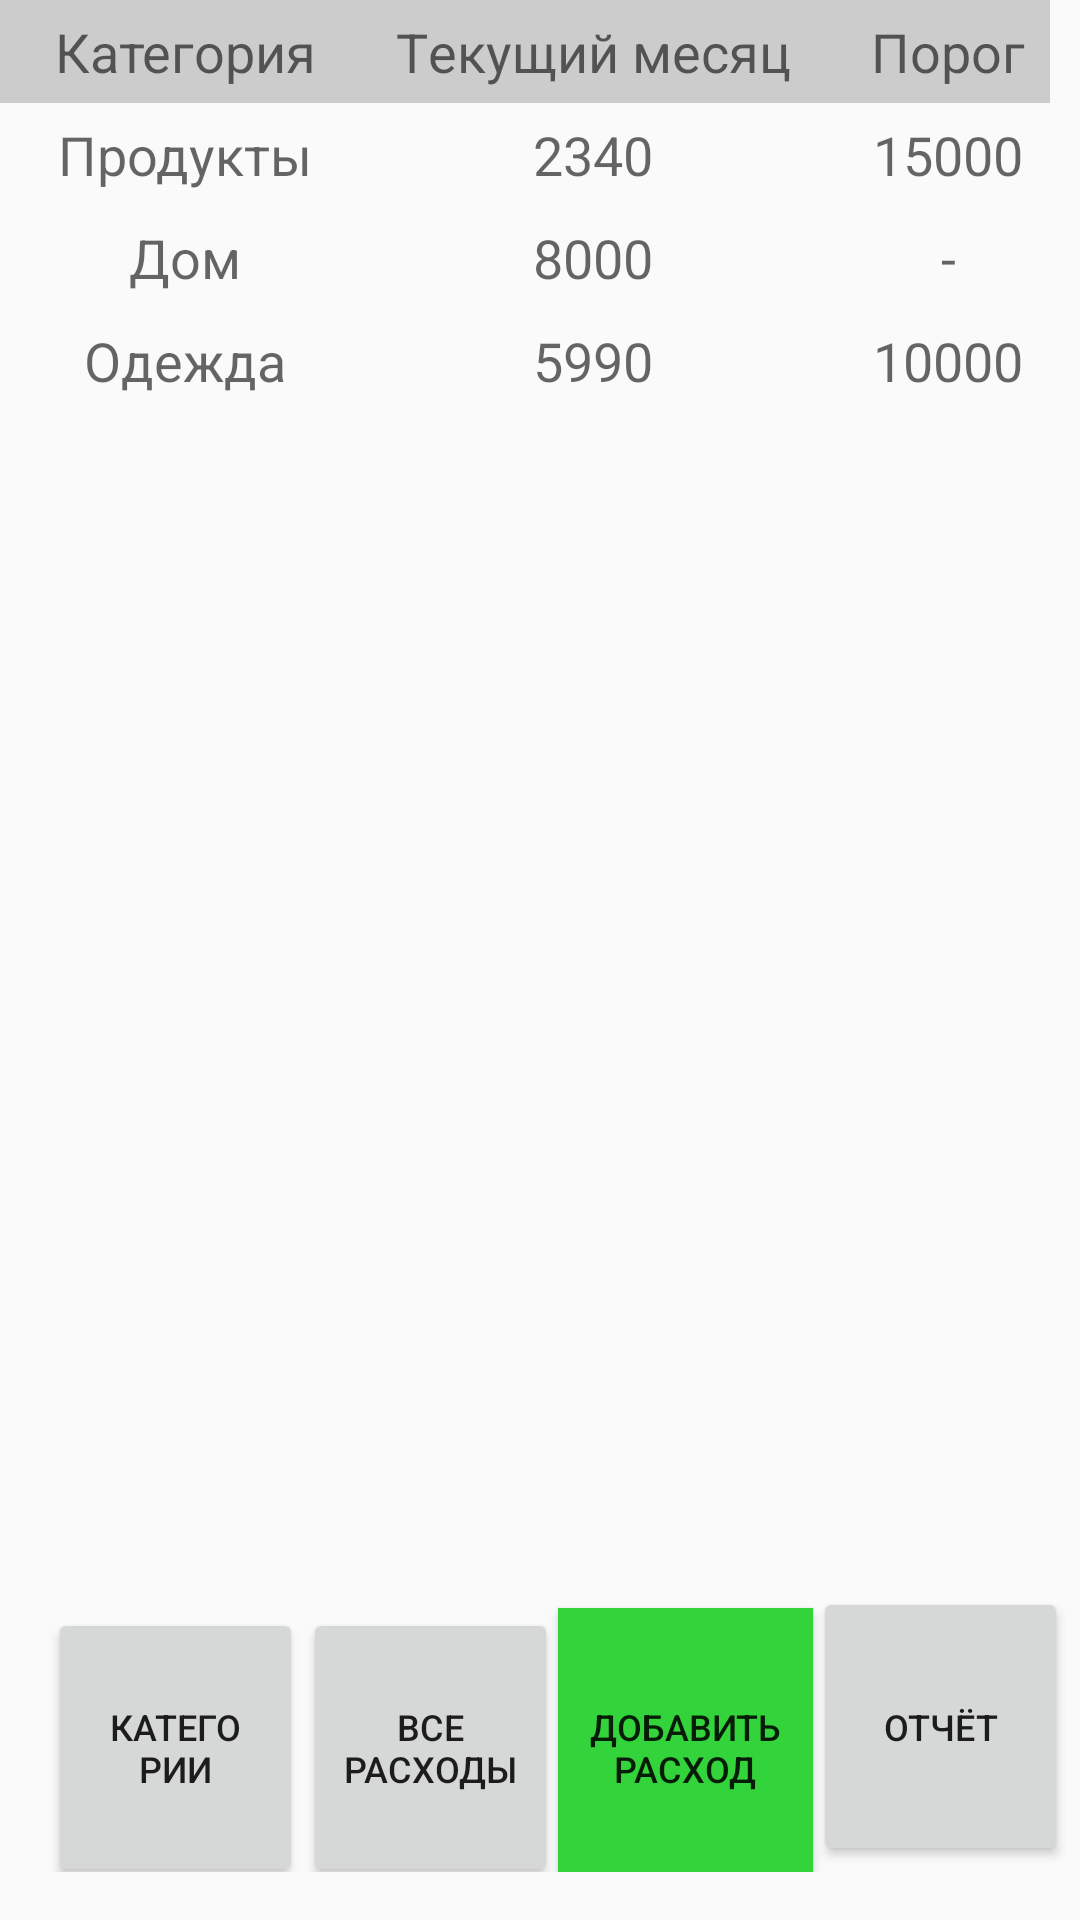

Reconstruct the res/layout file that produces this screen, plus the resources it refers to.
<!-- AndroidManifest.xml: application theme AppTheme -->
<!-- res/layout/activity_main.xml -->
<?xml version="1.0" encoding="utf-8"?>
<android.support.constraint.ConstraintLayout xmlns:android="http://schemas.android.com/apk/res/android"
    xmlns:app="http://schemas.android.com/apk/res-auto"
    xmlns:tools="http://schemas.android.com/tools"
    android:layout_width="match_parent"
    android:layout_height="match_parent"
    tools:context=".MainActivity">

    <TableLayout
        android:id="@+id/tableLayout"
        android:layout_width="350dp"
        android:layout_height="279dp"
        android:shrinkColumns="*"
        android:stretchColumns="*"
        tools:layout_editor_absoluteX="31dp">

        <TableRow
            android:background="#cccccc"
            android:padding="5dp">

            <TextView
                android:layout_width="fill_parent"
                android:layout_height="wrap_content"
                android:gravity="center_horizontal"
                android:text="Категория"
                android:textAppearance="?android:attr/textAppearanceMedium" />

            <TextView
                android:layout_width="fill_parent"
                android:layout_height="wrap_content"
                android:gravity="center_horizontal"
                android:text="Tекущий месяц"
                android:textAppearance="?android:attr/textAppearanceMedium" />

            <TextView
                android:layout_width="fill_parent"
                android:layout_height="wrap_content"
                android:gravity="center_horizontal"
                android:text="Порог"
                android:textAppearance="?android:attr/textAppearanceMedium" />
        </TableRow>

        <TableRow android:padding="5dp">

            <TextView
                android:layout_width="fill_parent"
                android:layout_height="wrap_content"
                android:gravity="center_horizontal"
                android:text="Продукты"
                android:textAppearance="?android:attr/textAppearanceMedium" />

            <TextView
                android:layout_width="fill_parent"
                android:layout_height="wrap_content"
                android:gravity="center_horizontal"
                android:text="2340"
                android:textAppearance="?android:attr/textAppearanceMedium" />

            <TextView
                android:layout_width="fill_parent"
                android:layout_height="wrap_content"
                android:gravity="center_horizontal"
                android:text="15000"
                android:textAppearance="?android:attr/textAppearanceMedium" />
        </TableRow>

        <TableRow android:padding="5dp">

            <TextView
                android:layout_width="fill_parent"
                android:layout_height="wrap_content"
                android:gravity="center_horizontal"
                android:text="Дом"
                android:textAppearance="?android:attr/textAppearanceMedium" />

            <TextView
                android:layout_width="fill_parent"
                android:layout_height="wrap_content"
                android:gravity="center_horizontal"
                android:text="8000"
                android:textAppearance="?android:attr/textAppearanceMedium" />

            <TextView
                android:layout_width="fill_parent"
                android:layout_height="wrap_content"
                android:gravity="center_horizontal"
                android:text="-"
                android:textAppearance="?android:attr/textAppearanceMedium" />
        </TableRow>

        <TableRow android:padding="5dp">

            <TextView
                android:layout_width="fill_parent"
                android:layout_height="wrap_content"
                android:gravity="center_horizontal"
                android:text="Одежда"
                android:textAppearance="?android:attr/textAppearanceMedium" />

            <TextView
                android:layout_width="fill_parent"
                android:layout_height="wrap_content"
                android:gravity="center_horizontal"
                android:text="5990"
                android:textAppearance="?android:attr/textAppearanceMedium" />

            <TextView
                android:layout_width="fill_parent"
                android:layout_height="wrap_content"
                android:gravity="center_horizontal"
                android:text="10000"
                android:textAppearance="?android:attr/textAppearanceMedium" />
        </TableRow>
    </TableLayout>

    <TableRow
        android:id="@+id/tableRow"
        android:layout_width="374dp"
        android:layout_height="95dp"
        android:layout_marginBottom="16dp"
        app:layout_constraintBottom_toBottomOf="parent"
        tools:layout_editor_absoluteX="31dp">

        <Button
            android:id="@+id/allCategories"
            android:layout_width="85dp"
            android:layout_height="93dp"
            android:layout_marginStart="16dp"
            android:layout_marginLeft="16dp"
            android:onClick="allCategoriesClick"
            android:text="Катего рии"
            android:textSize="12sp" />

        <Button
            android:id="@+id/allExpenses"
            android:layout_width="85dp"
            android:layout_height="93dp"
            android:onClick="allExpensesClick"
            android:text="Все расходы"
            android:textSize="12sp" />

        <Button
            android:id="@+id/newExpense"
            android:layout_width="85dp"
            android:layout_height="93dp"
            android:background="#33D33B"
            android:onClick="newExpenseClick"
            android:text="Добавить расход"
            android:textSize="12sp" />

        <Button
            android:id="@+id/report"
            android:layout_width="85dp"
            android:layout_height="93dp"
            android:onClick="reportClick"
            android:text="Отчёт"
            android:textSize="12sp" />

    </TableRow>

</android.support.constraint.ConstraintLayout>
<!-- resources referenced by this layout -->
<resources>
  <style name="AppTheme" parent="Theme.AppCompat.Light.DarkActionBar">
          
          <item name="colorPrimary">@color/colorPrimary</item>
          <item name="colorPrimaryDark">@color/colorPrimaryDark</item>
          <item name="colorAccent">@color/colorAccent</item>
      </style>
  <color name="colorPrimary">#1C86EE</color>
  <color name="colorPrimaryDark">#00574B</color>
  <color name="colorAccent">#D81B60</color>
</resources>
